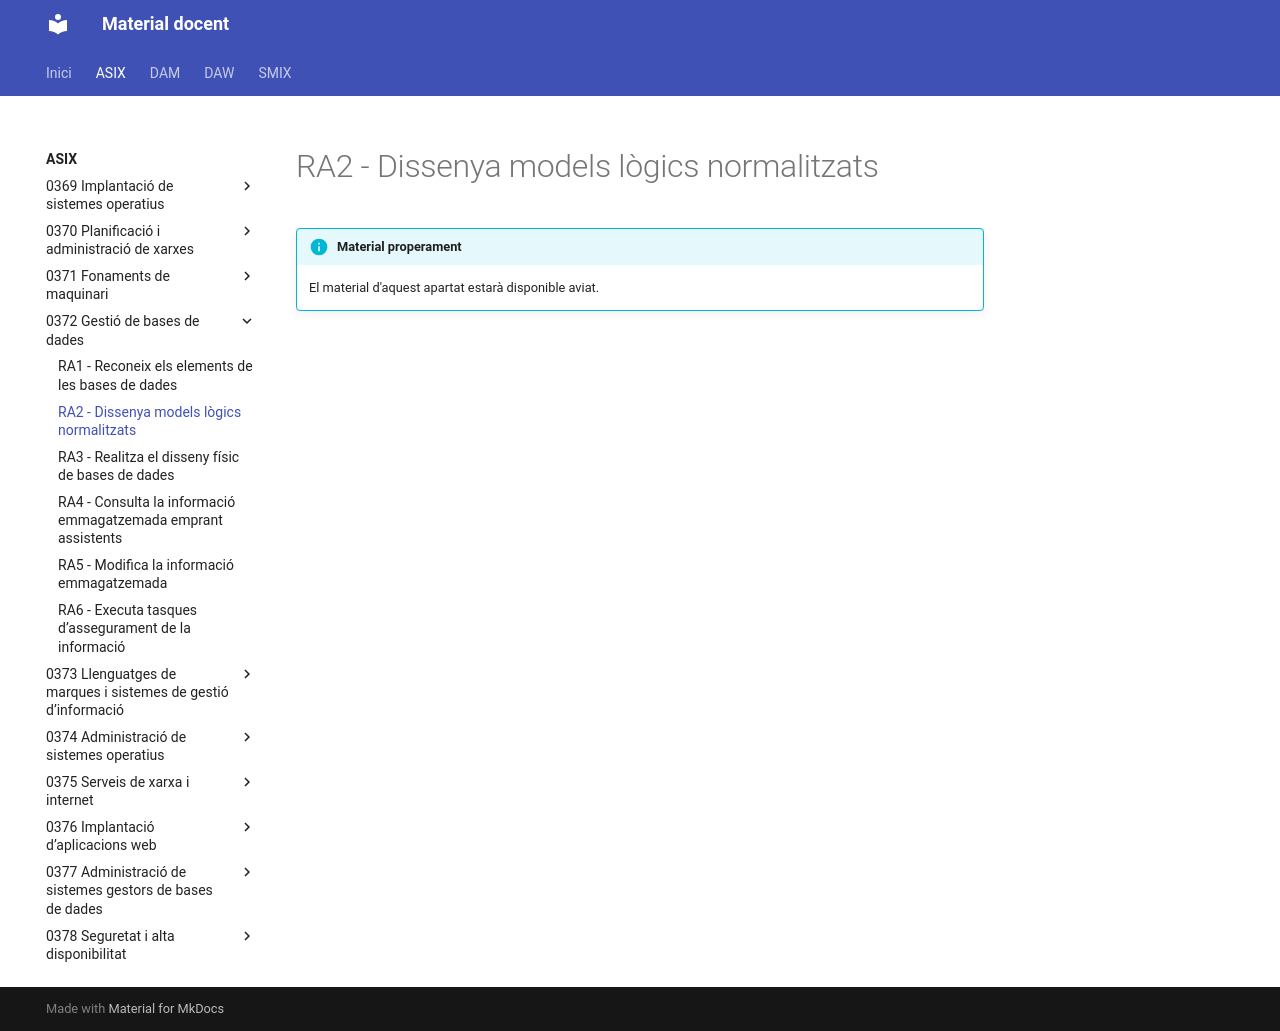

repository: aaragoprof/aaragoprof.github.io · page: asix/0372-gestio-de-bases-de-dades/ra2/index.html · generator: mkdocs

# RA2 - Dissenya models lògics normalitzats

!!! info "Material properament"
    El material d'aquest apartat estarà disponible aviat.
